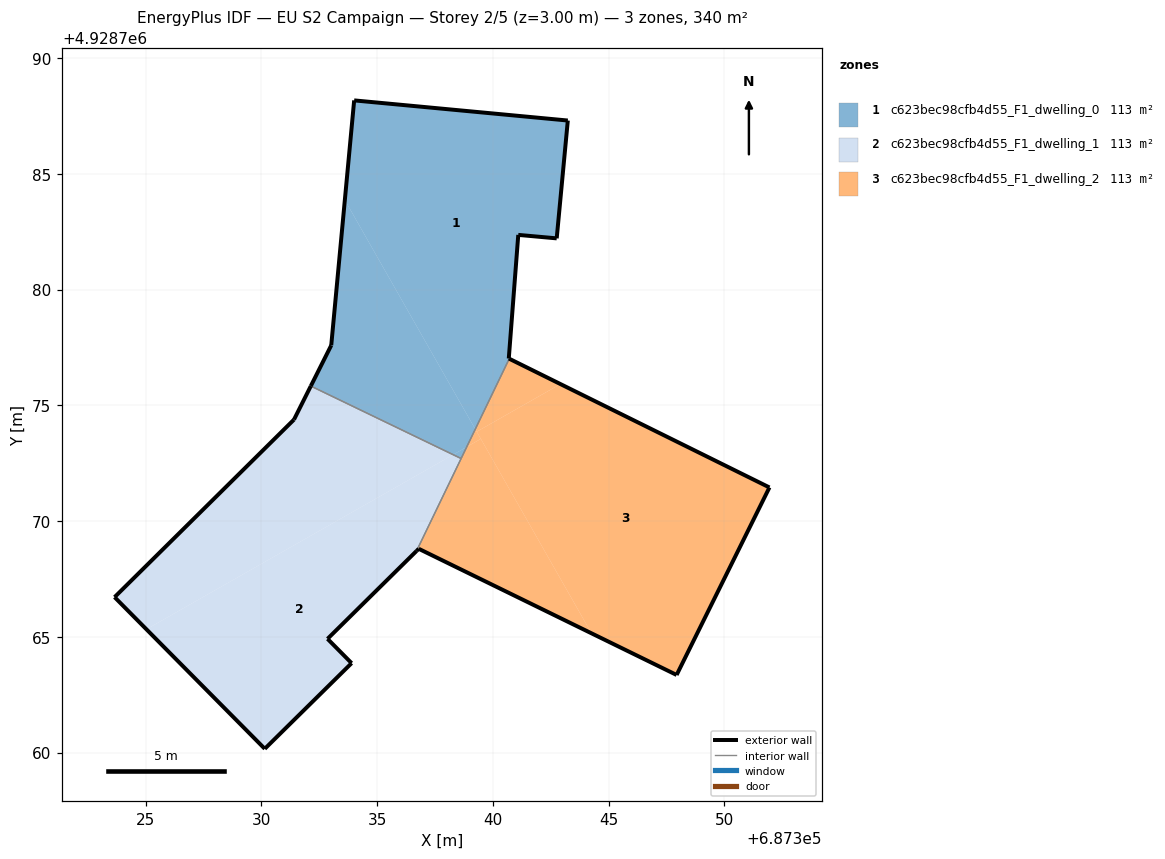
=== STOREY PLAN SPEC (per zone: floor XY polygon, exterior-wall plan segments, windows/doors) ===
zone 1: c623bec98cfb4d55_F1_dwelling_0  (113.3 m²)
  floor: (687340.71, 4928777.02) (687340.69, 4928777.03) (687341.10, 4928782.37) (687342.76, 4928782.22) (687343.24, 4928787.31) (687334.01, 4928788.18) (687333.61, 4928783.87) (687339.24, 4928773.98)
  floor: (687338.87, 4928773.21) (687339.24, 4928773.98) (687333.61, 4928783.87) (687333.02, 4928777.60) (687332.14, 4928775.84) (687338.28, 4928772.87)
  floor: (687338.63, 4928772.71) (687338.87, 4928773.21) (687338.28, 4928772.87)
  exterior wall: (687334.01, 4928788.18) – (687343.24, 4928787.31)  [9.3 m]
  exterior wall: (687343.24, 4928787.31) – (687342.76, 4928782.22)  [5.1 m]
  exterior wall: (687342.76, 4928782.22) – (687341.10, 4928782.37)  [1.7 m]
  exterior wall: (687341.10, 4928782.37) – (687340.69, 4928777.03)  [5.4 m]
  exterior wall: (687340.69, 4928777.03) – (687340.71, 4928777.02)  [0.0 m]
  exterior wall: (687332.14, 4928775.84) – (687333.02, 4928777.60)  [2.0 m]
  exterior wall: (687333.02, 4928777.60) – (687334.01, 4928788.18)  [10.6 m]
  interior walls: 2
zone 2: c623bec98cfb4d55_F1_dwelling_1  (113.3 m²)
  floor: (687338.28, 4928772.87) (687332.14, 4928775.84) (687331.41, 4928774.39) (687323.66, 4928766.72) (687325.04, 4928765.33)
  floor: (687333.90, 4928763.87) (687332.86, 4928764.92) (687336.71, 4928768.71) (687338.63, 4928772.71) (687338.28, 4928772.87) (687325.04, 4928765.33) (687330.15, 4928760.17)
  exterior wall: (687336.70, 4928768.71) – (687332.86, 4928764.92)  [5.4 m]
  exterior wall: (687332.86, 4928764.92) – (687333.90, 4928763.87)  [1.5 m]
  exterior wall: (687333.90, 4928763.87) – (687330.15, 4928760.17)  [5.3 m]
  exterior wall: (687330.15, 4928760.17) – (687323.66, 4928766.72)  [9.2 m]
  exterior wall: (687323.66, 4928766.72) – (687331.41, 4928774.39)  [10.9 m]
  exterior wall: (687331.41, 4928774.39) – (687332.14, 4928775.84)  [1.6 m]
  interior walls: 2
zone 3: c623bec98cfb4d55_F1_dwelling_2  (113.3 m²)
  floor: (687344.26, 4928765.16) (687339.48, 4928773.56) (687338.87, 4928773.21) (687336.71, 4928768.71) (687336.80, 4928768.81)
  floor: (687347.94, 4928763.36) (687351.95, 4928771.46) (687342.92, 4928775.92) (687339.31, 4928773.87) (687344.26, 4928765.16)
  floor: (687342.92, 4928775.92) (687340.71, 4928777.02) (687339.24, 4928773.98) (687339.31, 4928773.87)
  floor: (687339.48, 4928773.56) (687339.24, 4928773.98) (687338.87, 4928773.21)
  exterior wall: (687340.71, 4928777.02) – (687351.95, 4928771.46)  [12.5 m]
  exterior wall: (687351.95, 4928771.46) – (687347.94, 4928763.36)  [9.0 m]
  exterior wall: (687347.94, 4928763.36) – (687336.80, 4928768.81)  [12.4 m]
  exterior wall: (687336.80, 4928768.81) – (687336.70, 4928768.71)  [0.1 m]
  interior walls: 2

=== DERIVED (storey summary) ===
Building: EU S2 Campaign
Storey: 2 of 5  (floor level z = 3.00 m)
Storey gross floor area: 339.8 m²
Zones on this storey: 3
  - c623bec98cfb4d55_F1_dwelling_0: floor 113.3 m²; exterior wall 34.0 m (102.1 m²); WWR 0.0%
  - c623bec98cfb4d55_F1_dwelling_1: floor 113.3 m²; exterior wall 33.9 m (101.7 m²); WWR 0.0%
  - c623bec98cfb4d55_F1_dwelling_2: floor 113.3 m²; exterior wall 34.1 m (102.3 m²); WWR 0.0%
Zone adjacency (shared interzone walls):
  - c623bec98cfb4d55_F1_dwelling_0 ↔ c623bec98cfb4d55_F1_dwelling_1
  - c623bec98cfb4d55_F1_dwelling_0 ↔ c623bec98cfb4d55_F1_dwelling_2
  - c623bec98cfb4d55_F1_dwelling_1 ↔ c623bec98cfb4d55_F1_dwelling_2